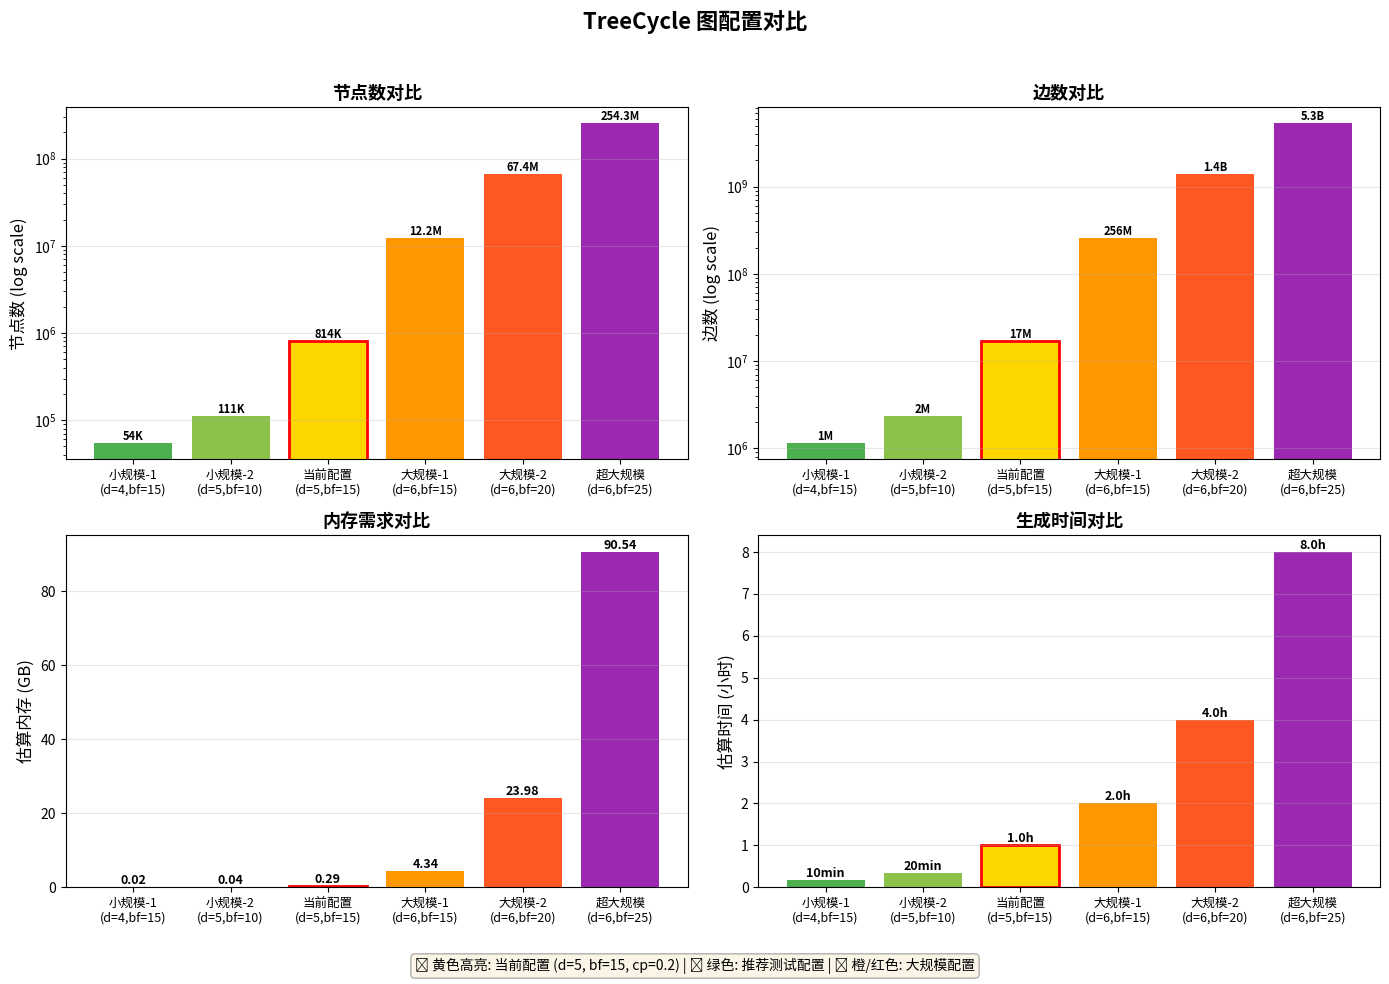
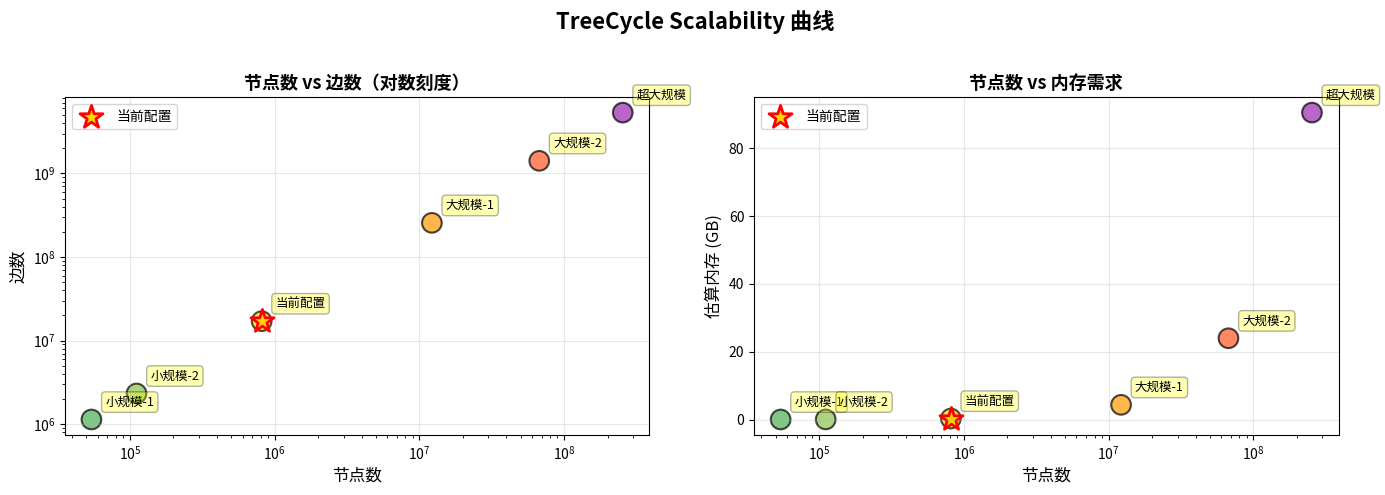

Reproduce these figures in Python, in order.
#!/usr/bin/env python3
"""
TreeCycle 配置可视化对比

生成一个展示不同配置规模的对比图
"""

import matplotlib.pyplot as plt
import numpy as np

# 配置数据
configs = {
    '小规模-1\n(d=4,bf=15)': {'nodes': 54_241, 'edges': 1_138_782, 'memory': 0.02, 'time': 10},
    '小规模-2\n(d=5,bf=10)': {'nodes': 111_111, 'edges': 2_333_108, 'memory': 0.04, 'time': 20},
    '当前配置\n(d=5,bf=15)': {'nodes': 813_616, 'edges': 17_085_657, 'memory': 0.29, 'time': 60},
    '大规模-1\n(d=6,bf=15)': {'nodes': 12_204_241, 'edges': 256_288_770, 'memory': 4.34, 'time': 120},
    '大规模-2\n(d=6,bf=20)': {'nodes': 67_368_421, 'edges': 1_414_736_476, 'memory': 23.98, 'time': 240},
    '超大规模\n(d=6,bf=25)': {'nodes': 254_313_151, 'edges': 5_340_575_710, 'memory': 90.54, 'time': 480},
}

config_names = list(configs.keys())
nodes = [configs[c]['nodes'] for c in config_names]
edges = [configs[c]['edges'] for c in config_names]
memory = [configs[c]['memory'] for c in config_names]
time_mins = [configs[c]['time'] for c in config_names]

# 颜色
colors = ['#4CAF50', '#8BC34A', '#FFD700', '#FF9800', '#FF5722', '#9C27B0']
highlight_color = '#FFD700'  # 当前配置高亮

# 创建 2x2 子图
fig, axes = plt.subplots(2, 2, figsize=(14, 10))
fig.suptitle('TreeCycle 图配置对比', fontsize=16, fontweight='bold')

# 1. 节点数对比（对数刻度）
ax1 = axes[0, 0]
bars1 = ax1.bar(range(len(config_names)), nodes, color=colors)
bars1[2].set_color(highlight_color)  # 高亮当前配置
bars1[2].set_edgecolor('red')
bars1[2].set_linewidth(2)
ax1.set_yscale('log')
ax1.set_ylabel('节点数 (log scale)', fontsize=12)
ax1.set_title('节点数对比', fontsize=13, fontweight='bold')
ax1.set_xticks(range(len(config_names)))
ax1.set_xticklabels(config_names, fontsize=9, rotation=0)
ax1.grid(axis='y', alpha=0.3)

# 添加数值标签
for i, (bar, val) in enumerate(zip(bars1, nodes)):
    if val < 1_000_000:
        label = f"{val/1000:.0f}K"
    else:
        label = f"{val/1_000_000:.1f}M"
    ax1.text(bar.get_x() + bar.get_width()/2, bar.get_height(), label,
             ha='center', va='bottom', fontsize=8, fontweight='bold')

# 2. 边数对比（对数刻度）
ax2 = axes[0, 1]
bars2 = ax2.bar(range(len(config_names)), edges, color=colors)
bars2[2].set_color(highlight_color)
bars2[2].set_edgecolor('red')
bars2[2].set_linewidth(2)
ax2.set_yscale('log')
ax2.set_ylabel('边数 (log scale)', fontsize=12)
ax2.set_title('边数对比', fontsize=13, fontweight='bold')
ax2.set_xticks(range(len(config_names)))
ax2.set_xticklabels(config_names, fontsize=9, rotation=0)
ax2.grid(axis='y', alpha=0.3)

# 添加数值标签
for i, (bar, val) in enumerate(zip(bars2, edges)):
    if val < 1_000_000:
        label = f"{val/1000:.0f}K"
    elif val < 1_000_000_000:
        label = f"{val/1_000_000:.0f}M"
    else:
        label = f"{val/1_000_000_000:.1f}B"
    ax2.text(bar.get_x() + bar.get_width()/2, bar.get_height(), label,
             ha='center', va='bottom', fontsize=8, fontweight='bold')

# 3. 内存需求对比
ax3 = axes[1, 0]
bars3 = ax3.bar(range(len(config_names)), memory, color=colors)
bars3[2].set_color(highlight_color)
bars3[2].set_edgecolor('red')
bars3[2].set_linewidth(2)
ax3.set_ylabel('估算内存 (GB)', fontsize=12)
ax3.set_title('内存需求对比', fontsize=13, fontweight='bold')
ax3.set_xticks(range(len(config_names)))
ax3.set_xticklabels(config_names, fontsize=9, rotation=0)
ax3.grid(axis='y', alpha=0.3)

# 添加数值标签
for bar, val in zip(bars3, memory):
    ax3.text(bar.get_x() + bar.get_width()/2, bar.get_height(), f"{val:.2f}",
             ha='center', va='bottom', fontsize=9, fontweight='bold')

# 4. 生成时间对比
ax4 = axes[1, 1]
bars4 = ax4.bar(range(len(config_names)), [t/60 for t in time_mins], color=colors)  # 转换为小时
bars4[2].set_color(highlight_color)
bars4[2].set_edgecolor('red')
bars4[2].set_linewidth(2)
ax4.set_ylabel('估算时间 (小时)', fontsize=12)
ax4.set_title('生成时间对比', fontsize=13, fontweight='bold')
ax4.set_xticks(range(len(config_names)))
ax4.set_xticklabels(config_names, fontsize=9, rotation=0)
ax4.grid(axis='y', alpha=0.3)

# 添加数值标签
for bar, val in zip(bars4, time_mins):
    if val < 60:
        label = f"{val}min"
    else:
        label = f"{val/60:.1f}h"
    ax4.text(bar.get_x() + bar.get_width()/2, bar.get_height(), label,
             ha='center', va='bottom', fontsize=9, fontweight='bold')

# 添加图例说明
fig.text(0.5, 0.02, 
         '⭐ 黄色高亮: 当前配置 (d=5, bf=15, cp=0.2) | '
         '🟢 绿色: 推荐测试配置 | '
         '🟠 橙/红色: 大规模配置',
         ha='center', fontsize=10, style='italic',
         bbox=dict(boxstyle='round', facecolor='wheat', alpha=0.3))

plt.tight_layout(rect=[0, 0.05, 1, 0.96])
plt.savefig('treecycle_config_comparison.png', dpi=150, bbox_inches='tight')
print("✓ 图表已保存: treecycle_config_comparison.png")

# 创建 Scalability 曲线
fig2, axes2 = plt.subplots(1, 2, figsize=(14, 5))
fig2.suptitle('TreeCycle Scalability 曲线', fontsize=16, fontweight='bold')

# 节点数 vs 边数
ax1 = axes2[0]
ax1.scatter(nodes, edges, c=colors, s=200, alpha=0.7, edgecolors='black', linewidth=1.5)
ax1.scatter([nodes[2]], [edges[2]], c=[highlight_color], s=300, 
            marker='*', edgecolors='red', linewidth=2, label='当前配置')

# 添加标签
for i, name in enumerate(config_names):
    # 简化标签
    short_name = name.split('\n')[0]
    ax1.annotate(short_name, (nodes[i], edges[i]), 
                xytext=(10, 10), textcoords='offset points',
                fontsize=9, bbox=dict(boxstyle='round,pad=0.3', facecolor='yellow', alpha=0.3))

ax1.set_xscale('log')
ax1.set_yscale('log')
ax1.set_xlabel('节点数', fontsize=12)
ax1.set_ylabel('边数', fontsize=12)
ax1.set_title('节点数 vs 边数（对数刻度）', fontsize=13, fontweight='bold')
ax1.grid(True, alpha=0.3)
ax1.legend()

# 节点数 vs 内存
ax2 = axes2[1]
ax2.scatter(nodes, memory, c=colors, s=200, alpha=0.7, edgecolors='black', linewidth=1.5)
ax2.scatter([nodes[2]], [memory[2]], c=[highlight_color], s=300, 
            marker='*', edgecolors='red', linewidth=2, label='当前配置')

# 添加标签
for i, name in enumerate(config_names):
    short_name = name.split('\n')[0]
    ax2.annotate(short_name, (nodes[i], memory[i]), 
                xytext=(10, 10), textcoords='offset points',
                fontsize=9, bbox=dict(boxstyle='round,pad=0.3', facecolor='yellow', alpha=0.3))

ax2.set_xscale('log')
ax2.set_xlabel('节点数', fontsize=12)
ax2.set_ylabel('估算内存 (GB)', fontsize=12)
ax2.set_title('节点数 vs 内存需求', fontsize=13, fontweight='bold')
ax2.grid(True, alpha=0.3)
ax2.legend()

plt.tight_layout(rect=[0, 0, 1, 0.96])
plt.savefig('treecycle_scalability_curves.png', dpi=150, bbox_inches='tight')
print("✓ 图表已保存: treecycle_scalability_curves.png")

print("\n" + "="*70)
print("可视化完成！")
print("="*70)
print("生成的文件:")
print("  1. treecycle_config_comparison.png - 配置对比（4个子图）")
print("  2. treecycle_scalability_curves.png - Scalability 曲线（2个子图）")
print("="*70)
